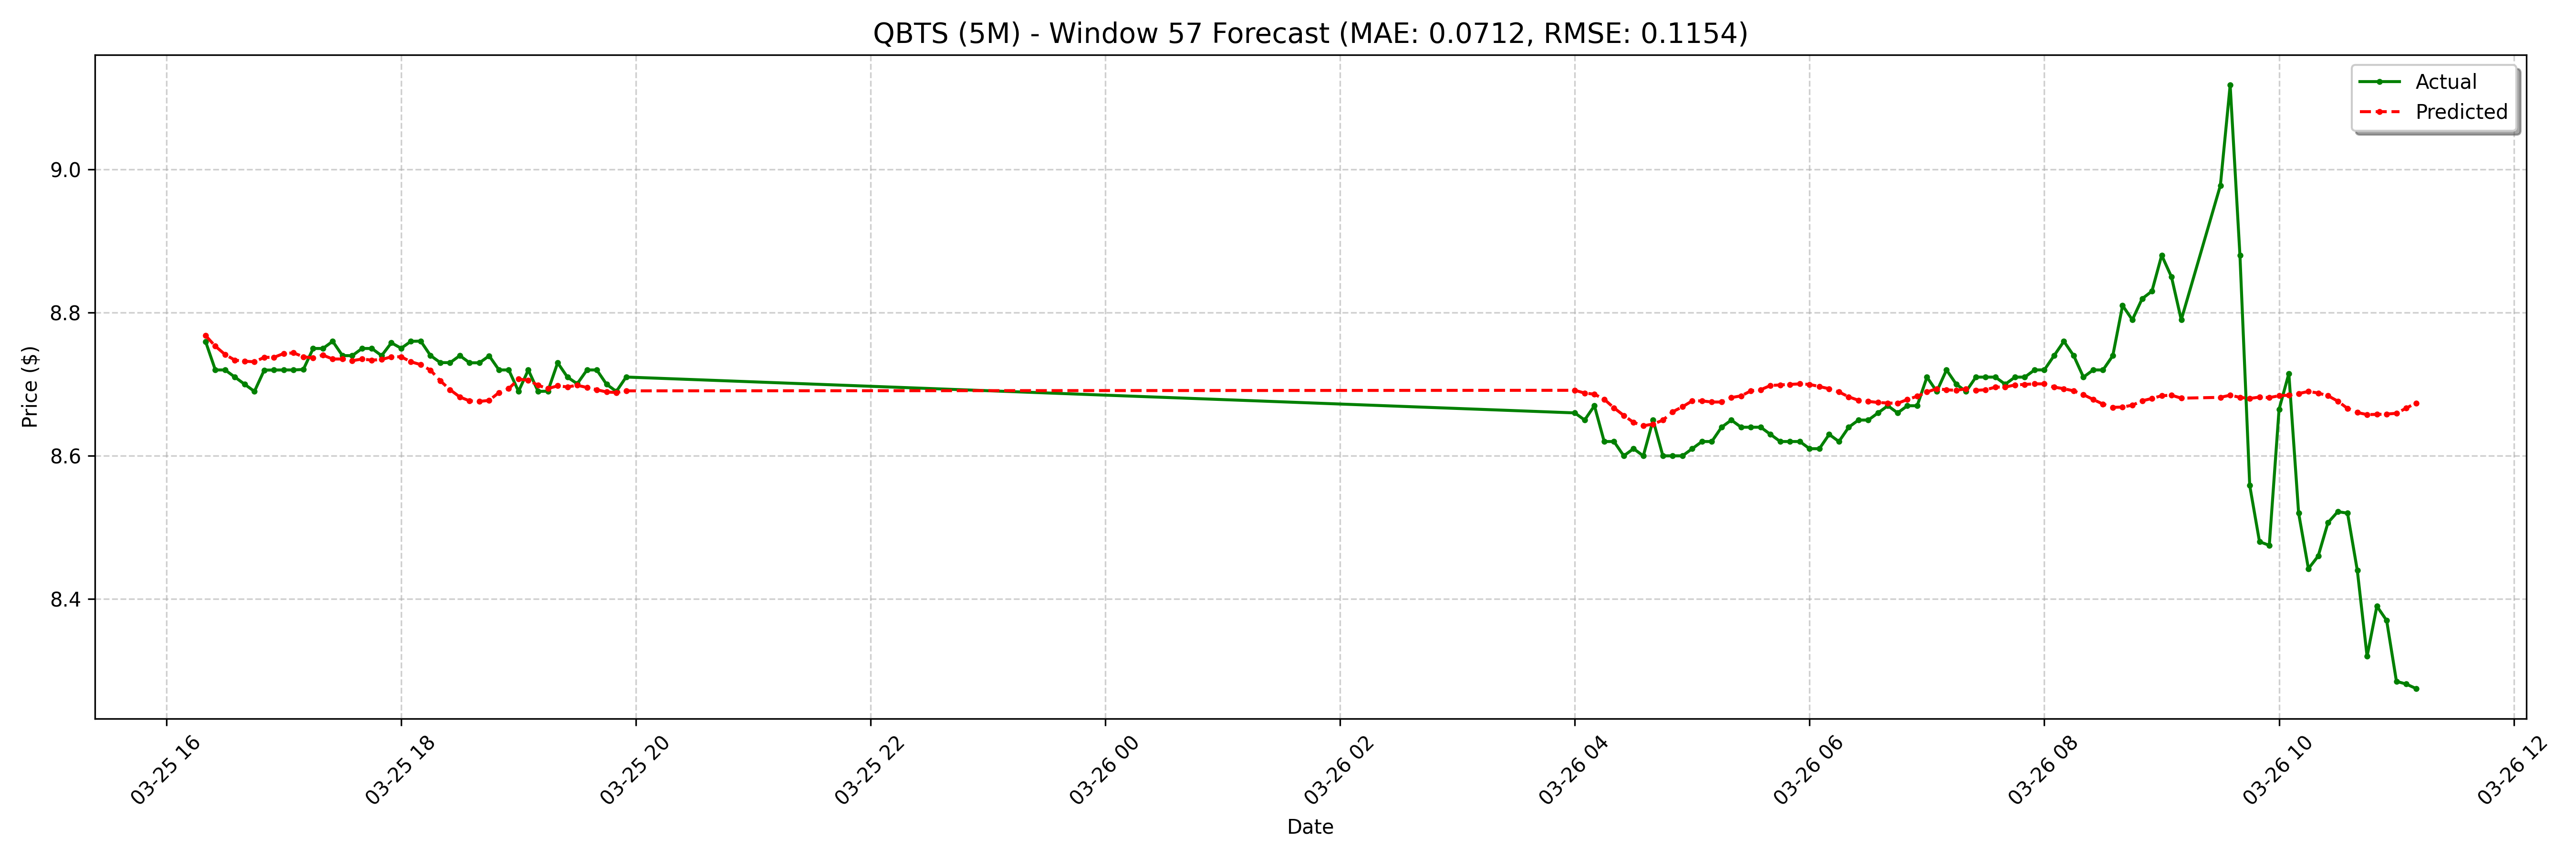

Values plotted in this chart, from the file beside it:
date, actual, forecast
2025-03-25 16:20:00-04:00, 8.76, 8.768
2025-03-25 16:25:00-04:00, 8.72, 8.753
2025-03-25 16:30:00-04:00, 8.72, 8.742
2025-03-25 16:35:00-04:00, 8.71, 8.734
2025-03-25 16:40:00-04:00, 8.7, 8.732
2025-03-25 16:45:00-04:00, 8.69, 8.731
2025-03-25 16:50:00-04:00, 8.72, 8.738
2025-03-25 16:55:00-04:00, 8.72, 8.738
2025-03-25 17:00:00-04:00, 8.72, 8.743
2025-03-25 17:05:00-04:00, 8.72, 8.744
2025-03-25 17:10:00-04:00, 8.721, 8.738
2025-03-25 17:15:00-04:00, 8.75, 8.737
2025-03-25 17:20:00-04:00, 8.75, 8.741
2025-03-25 17:25:00-04:00, 8.76, 8.735
2025-03-25 17:30:00-04:00, 8.74, 8.735
2025-03-25 17:35:00-04:00, 8.74, 8.733
2025-03-25 17:40:00-04:00, 8.75, 8.735
2025-03-25 17:45:00-04:00, 8.75, 8.734
2025-03-25 17:50:00-04:00, 8.74, 8.734
2025-03-25 17:55:00-04:00, 8.758, 8.738
2025-03-25 18:00:00-04:00, 8.75, 8.738
2025-03-25 18:05:00-04:00, 8.76, 8.731
2025-03-25 18:10:00-04:00, 8.76, 8.727
2025-03-25 18:15:00-04:00, 8.74, 8.72
2025-03-25 18:20:00-04:00, 8.73, 8.705
2025-03-25 18:25:00-04:00, 8.73, 8.692
2025-03-25 18:30:00-04:00, 8.74, 8.682
2025-03-25 18:35:00-04:00, 8.73, 8.677
2025-03-25 18:40:00-04:00, 8.73, 8.676
2025-03-25 18:45:00-04:00, 8.74, 8.678
2025-03-25 18:50:00-04:00, 8.72, 8.688
2025-03-25 18:55:00-04:00, 8.72, 8.694
2025-03-25 19:00:00-04:00, 8.69, 8.707
2025-03-25 19:05:00-04:00, 8.72, 8.706
2025-03-25 19:10:00-04:00, 8.69, 8.699
2025-03-25 19:15:00-04:00, 8.69, 8.694
2025-03-25 19:20:00-04:00, 8.73, 8.698
2025-03-25 19:25:00-04:00, 8.71, 8.696
2025-03-25 19:30:00-04:00, 8.701, 8.699
2025-03-25 19:35:00-04:00, 8.72, 8.695
2025-03-25 19:40:00-04:00, 8.72, 8.692
2025-03-25 19:45:00-04:00, 8.7, 8.689
2025-03-25 19:50:00-04:00, 8.69, 8.688
2025-03-25 19:55:00-04:00, 8.71, 8.691
2025-03-26 04:00:00-04:00, 8.66, 8.692
2025-03-26 04:05:00-04:00, 8.65, 8.688
2025-03-26 04:10:00-04:00, 8.67, 8.686
2025-03-26 04:15:00-04:00, 8.62, 8.679
2025-03-26 04:20:00-04:00, 8.62, 8.667
2025-03-26 04:25:00-04:00, 8.6, 8.656
2025-03-26 04:30:00-04:00, 8.61, 8.647
2025-03-26 04:35:00-04:00, 8.6, 8.642
2025-03-26 04:40:00-04:00, 8.65, 8.644
2025-03-26 04:45:00-04:00, 8.6, 8.65
2025-03-26 04:50:00-04:00, 8.6, 8.662
2025-03-26 04:55:00-04:00, 8.6, 8.669
2025-03-26 05:00:00-04:00, 8.61, 8.677
2025-03-26 05:05:00-04:00, 8.62, 8.677
2025-03-26 05:10:00-04:00, 8.62, 8.675
2025-03-26 05:15:00-04:00, 8.64, 8.675
... 68 more rows
